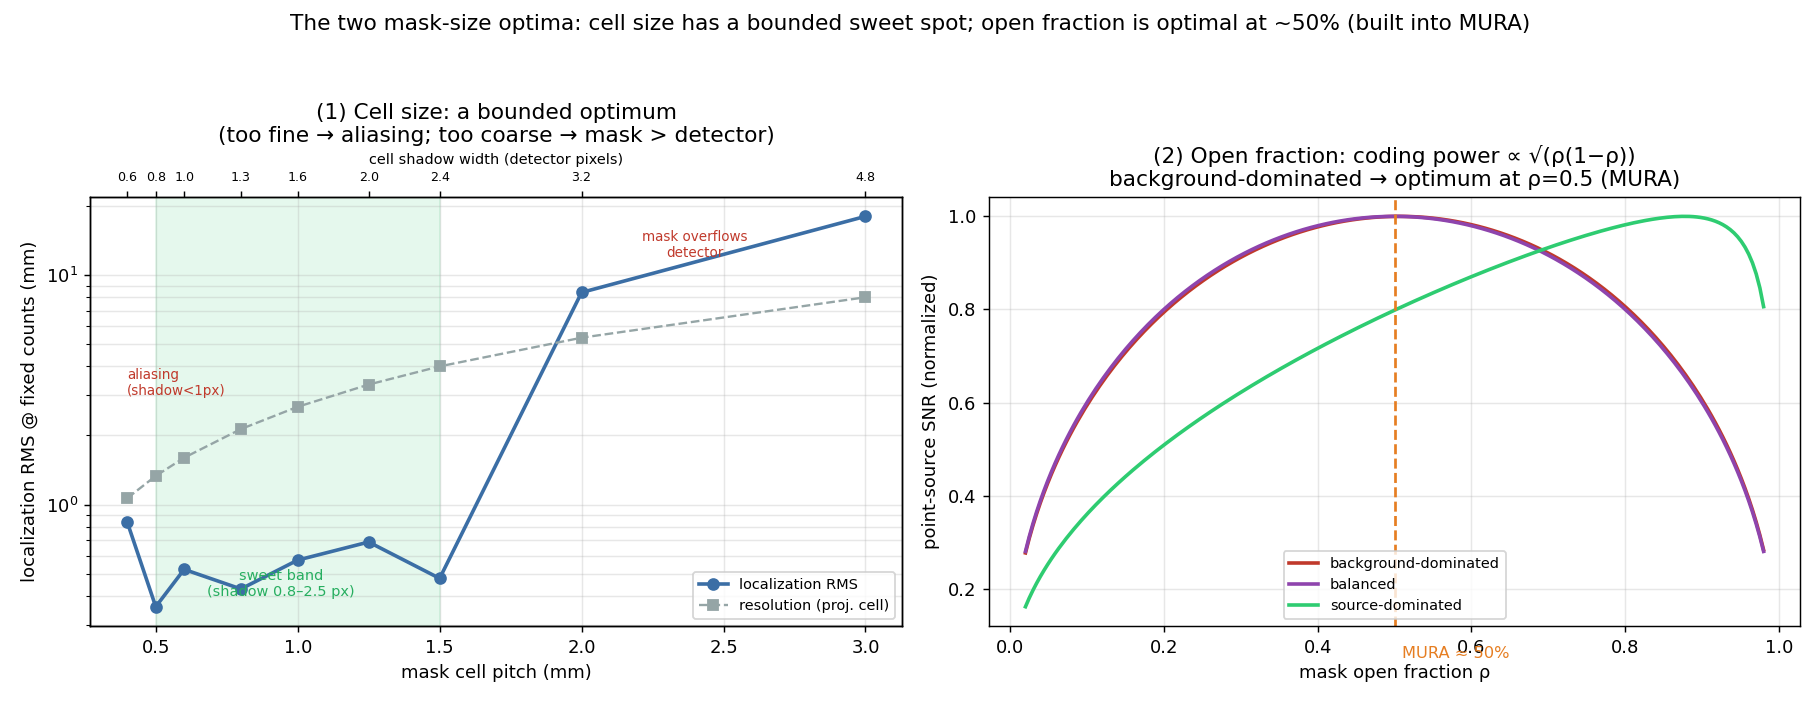

The file beside this chart, header and first rows:
cell_pitch_mm, shadow_per_pixel, resolution_mm, efficiency, rms_mm
0.40, 0.640, 1.067, 1.6637E-004, 0.836
0.50, 0.800, 1.333, 2.1740E-004, 0.359
0.60, 0.960, 1.600, 2.4302E-004, 0.522
0.80, 1.280, 2.133, 2.4483E-004, 0.429
1.00, 1.600, 2.667, 2.4914E-004, 0.573
1.25, 2.000, 3.333, 2.5228E-004, 0.687
1.50, 2.400, 4.000, 2.4987E-004, 0.477
2.00, 3.200, 5.333, 2.5996E-004, 8.396
3.00, 4.800, 8.000, 2.5925E-004, 18.01
